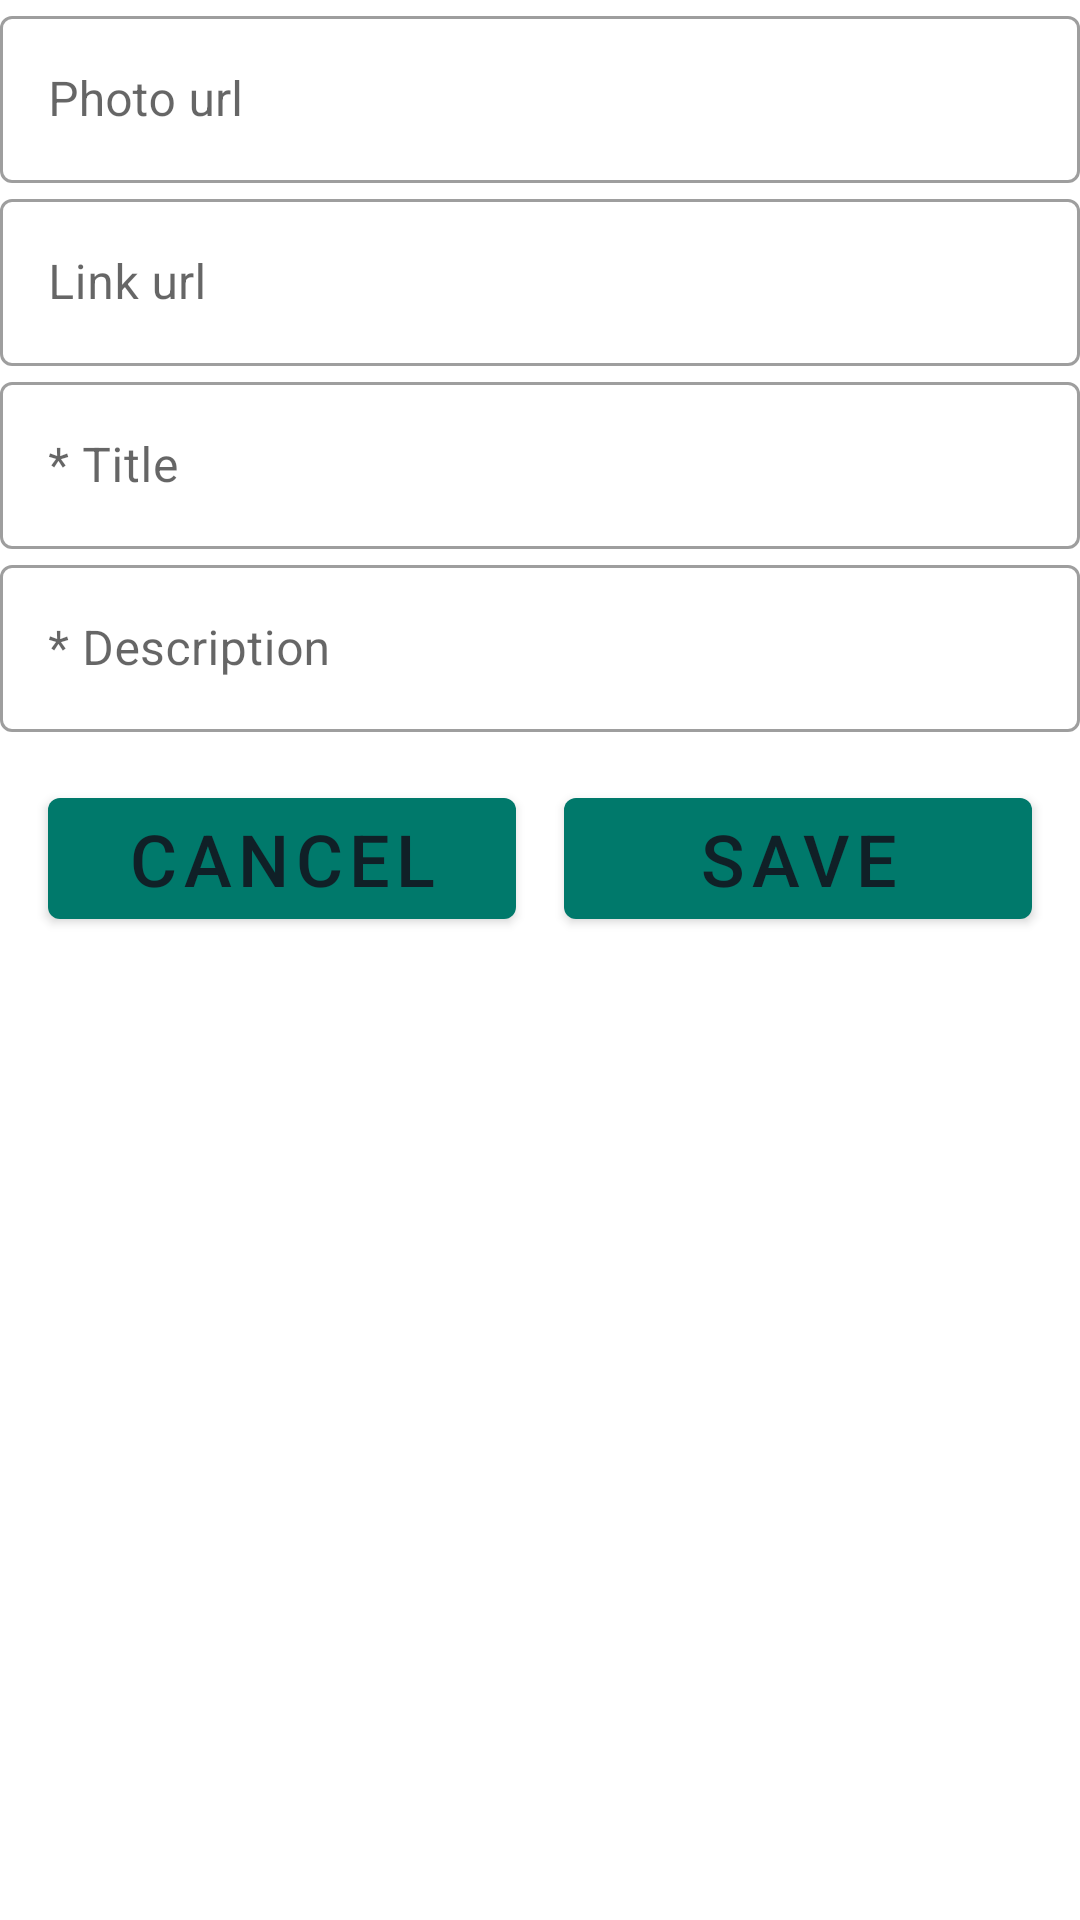

The Android layout XML behind this screen, and the referenced resources:
<!-- AndroidManifest.xml: application theme AppTheme -->
<!-- res/layout/fragment_note_edit.xml -->
<?xml version="1.0" encoding="utf-8"?>
<LinearLayout xmlns:android="http://schemas.android.com/apk/res/android"
    xmlns:tools="http://schemas.android.com/tools"
    android:layout_width="match_parent"
    android:layout_height="match_parent"
    android:orientation="vertical"
    tools:context=".views.NoteEditFragment">
    
    <com.google.android.material.textfield.TextInputLayout
        android:id="@+id/note_edit_photo_container"
        android:layout_height="wrap_content"
        android:layout_width="match_parent"
        style="@style/Widget.MaterialComponents.TextInputLayout.OutlinedBox">
        <com.google.android.material.textfield.TextInputEditText
            android:id="@+id/note_edit_photo_field"
            android:layout_width="match_parent"
            android:layout_height="wrap_content"
            android:hint="@string/edit_photo"/>
    </com.google.android.material.textfield.TextInputLayout>

    <com.google.android.material.textfield.TextInputLayout
        android:id="@+id/note_edit_url_container"
        android:layout_height="wrap_content"
        android:layout_width="match_parent"
        style="@style/Widget.MaterialComponents.TextInputLayout.OutlinedBox">
        <com.google.android.material.textfield.TextInputEditText
            android:id="@+id/note_edit_url_field"
            android:layout_width="match_parent"
            android:layout_height="wrap_content"
            android:hint="@string/edit_url"/>
    </com.google.android.material.textfield.TextInputLayout>

    <com.google.android.material.textfield.TextInputLayout
        android:id="@+id/note_edit_title_container"
        android:layout_height="wrap_content"
        android:layout_width="match_parent"
        style="@style/Widget.MaterialComponents.TextInputLayout.OutlinedBox">
        <com.google.android.material.textfield.TextInputEditText
            android:id="@+id/note_edit_title_field"
            android:layout_width="match_parent"
            android:layout_height="wrap_content"
            android:hint="@string/edit_title"/>
    </com.google.android.material.textfield.TextInputLayout>

    <com.google.android.material.textfield.TextInputLayout
        android:id="@+id/note_edit_description_container"
        android:layout_height="wrap_content"
        android:layout_width="match_parent"
        style="@style/Widget.MaterialComponents.TextInputLayout.OutlinedBox">
        <com.google.android.material.textfield.TextInputEditText
            android:id="@+id/note_edit_description_field"
            android:layout_width="match_parent"
            android:layout_height="wrap_content"
            android:hint="@string/edit_description"/>
    </com.google.android.material.textfield.TextInputLayout>
    
    <LinearLayout
        android:id="@+id/note_edit_buttons_container"
        style="@style/field_container">
        <com.google.android.material.button.MaterialButton
            android:id="@+id/note_edit_cancel"
            style="@style/edit_label"
            android:text="@string/edit_bt_cancel"
            android:layout_weight="1"/>
        <com.google.android.material.button.MaterialButton
            android:id="@+id/note_edit_save"
            style="@style/edit_label"
            android:text="@string/edit_bt_save"
            android:layout_weight="1"/>
    </LinearLayout>

</LinearLayout>
<!-- resources referenced by this layout -->
<resources>
  <string name="edit_bt_cancel">Cancel</string>
  <string name="edit_bt_save">Save</string>
  <string name="edit_description">* Description</string>
  <string name="edit_photo">Photo url</string>
  <string name="edit_title">* Title</string>
  <string name="edit_url">Link url</string>
  <style name="edit_label">
          <item name="android:layout_height">wrap_content</item>
          <item name="android:layout_width">0dp</item>
          <item name="android:layout_margin">@dimen/note_heading_margin</item>
          <item name="android:textSize">@dimen/text_size_normal</item>
          <item name="android:textColor">@color/dark</item>
      </style>
  <style name="field_container">
          <item name="android:layout_height">wrap_content</item>
          <item name="android:layout_width">match_parent</item>
          <item name="android:layout_margin">@dimen/note_heading_margin</item>
          <item name="android:orientation">horizontal</item>
      </style>
  <style name="AppTheme" parent="Theme.MaterialComponents.DayNight.NoActionBar">
          
          <item name="colorPrimary">@color/colorPrimary</item>
          <item name="colorPrimaryDark">@color/colorPrimaryDark</item>
          <item name="colorAccent">@color/colorAccent</item>
          <item name="windowActionBar">false</item>
          <item name="windowNoTitle">true</item>
      </style>
  <dimen name="note_heading_margin">8dp</dimen>
  <dimen name="text_size_normal">24sp</dimen>
  <color name="dark">#102027</color>
  <color name="colorPrimary">#00796b</color>
  <color name="colorPrimaryDark">#004c40</color>
  <color name="colorAccent">#fbc02d</color>
</resources>
